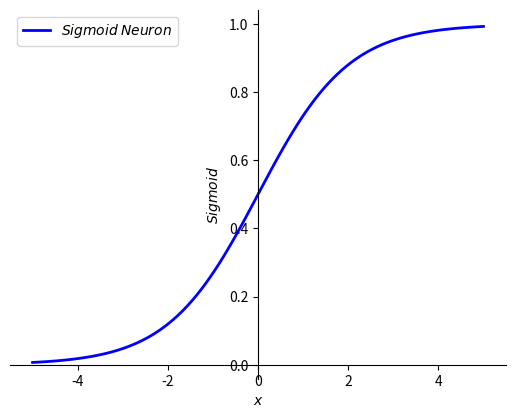

Source code (Python):
#!/usr/bin/env python
from __future__ import print_function
import numpy as np
import matplotlib
matplotlib.use('Agg')
import matplotlib.pyplot as plt
from scipy.optimize import minimize_scalar


def sigmoid(x):
    # sigmoid_alpha = 1.0
    # s = np.log(1.0+np.exp(sigmoid_alpha*x))/sigmoid_alpha
    s = 1.0/(1.0+np.exp(-x))
    return s


def plot_s():
    x    = np.linspace(-5.0,5.0,100)
    s    = sigmoid(x)

    plt.figure()
    plt.ylabel(r'$Sigmoid$')
    plt.xlabel(r'$x$')

    ax = plt.gca()
    ax.spines['right'].set_color('none')
    ax.spines['top'].set_color('none')
    ax.spines['left'].set_position(('data',0))
    ax.spines['bottom'].set_position(('data', 0))

    plt.plot(x,s,label=r'$Sigmoid$ $Neuron$',
             color='b', linewidth=2, linestyle='-')

    plt.legend()
    plt.savefig('sigmoid.eps') 
    plt.close()


def func(x):
    s = sigmoid(x)
    return (s*s - 0.5)**2


def resolve():
    res = minimize_scalar(func,method='brent')
    print(res.x)
  
    t = sigmoid(0.8813735870089523)
    print(t*t)


if __name__ == '__main__':
   ''' use commond like ./bp.py <t> to run it
       z:   optimize zpe 
       t:   train the whole net
   '''
   plot_s()


   
